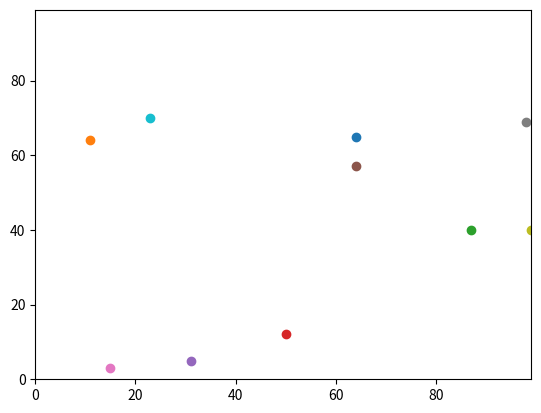

Reproduce this figure in Python.
# -*- coding: utf-8 -*-
"""
Created on Tue Jan 12 12:40:20 2021

@author: nobrien
"""

import random #import random module
import operator #import operator module
import matplotlib.pyplot #import module to plot graphs
import time #import time module 

start = time.time() # start of time to run code time

def distance_between(agents_row_a, agents_row_b):
    '''function to calculate distance between 2 agents,called agents_row_a and agents_row_b, each agent is a list with 2 values'''
    return((((agents_row_a[0] - agents_row_b[0]) **2) + ((agents_row_a[1] - agents_row_b[1]) **2))**0.5)

    
num_of_agents=10 #number of agents 
num_of_iterations=100 #number of iterations for age

#create an empty list for the agents
agents=[]

#append co-ordinates y0 and x0 (2 random integers) to the list
#agents.append([random.randint(0,99),random.randint(0,99)])

#print(agents)

#create number of agents, all appended to list agents
for i in range(num_of_agents):
    agents.append([random.randint(0,99),random.randint(0,99)])

#print(agents)  

for j in range(num_of_iterations):#repeat inner loop 100 times
    #move each agent once using agents[i]
    for i in range(num_of_agents):
        #move y one step, for each y,taking the boundaray effect into account
        if random.random() < 0.5:
            agents[i][0] = (agents[i][0] + 1) % 100
        else:
            agents[i][0] = (agents[i][0] - 1) % 100
        
        #move x one step, for each x,taking the boundaray effect into account
        if random.random() < 0.5:
            agents[i][1] = (agents[i][1] + 1) % 100
        else:
            agents[i][1] = (agents[i][1] - 1) % 100
    

#run the function distance_between to calculate the distance between every agent
for agents_row_a in agents:
    for agents_row_b in agents:
        distance = distance_between(agents_row_a, agents_row_b)
        print(distance)
        

#create a graph plot of the points
matplotlib.pyplot.ylim(0, 99) #y axis limits
matplotlib.pyplot.xlim(0, 99) #x axis limits
for i in range(num_of_agents):
    #scatter plot all co-ordaintes x,y, for all agents
    matplotlib.pyplot.scatter(agents[i][1],agents[i][0])
matplotlib.pyplot.show()


end = time.time() # time at end of code

#prints the time taken to run the code
print("time = " + str (end-start)) 
